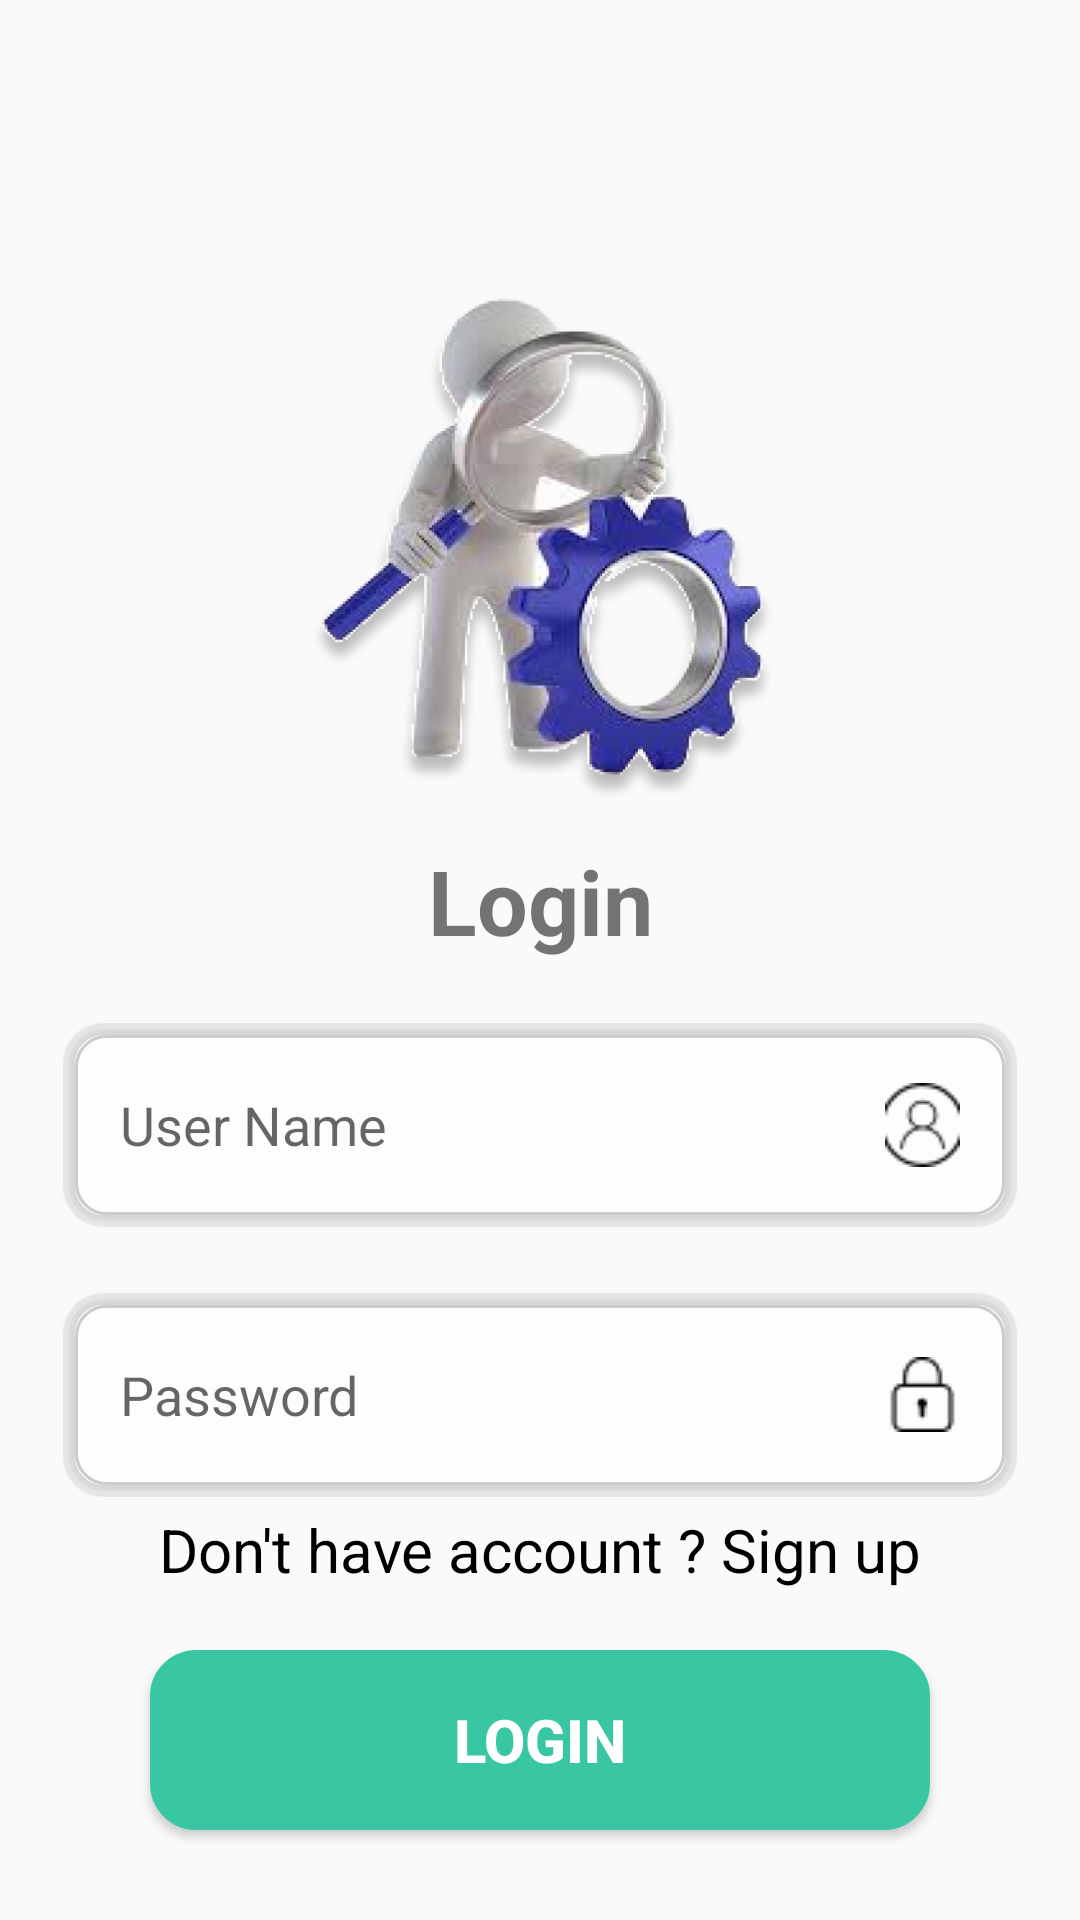

Android layout source for this screen:
<!-- AndroidManifest.xml: application theme Theme.EquipmentHealth -->
<!-- res/layout/activity_login.xml -->
<?xml version="1.0" encoding="utf-8"?>
<androidx.constraintlayout.widget.ConstraintLayout xmlns:android="http://schemas.android.com/apk/res/android"
    xmlns:app="http://schemas.android.com/apk/res-auto"
    xmlns:tools="http://schemas.android.com/tools"
    android:layout_width="match_parent"
    android:layout_height="match_parent"
    tools:context=".Home">

    <RelativeLayout
        android:layout_width="match_parent"
        android:layout_height="match_parent"
        android:orientation="vertical">
        <ImageView
            android:layout_width="match_parent"
            android:id="@+id/logo"
            android:layout_height="200dp"
            android:layout_marginTop="80dp"
            android:src="@drawable/login_image"/>
        <TextView
            android:layout_below="@+id/logo"
            android:layout_width="match_parent"
            android:layout_height="50dp"
            android:textSize="30dp"
            android:textStyle="bold"
            android:id="@+id/t1"
            android:textAlignment="center"
            android:text="Login"/>

        <EditText
            android:id="@+id/username"
            android:layout_width="match_parent"
            android:layout_height="70dp"
            android:layout_below="@+id/t1"
            android:layout_marginHorizontal="20dp"
            android:layout_marginVertical="10dp"
            android:background="@drawable/backgroundfields"
            android:drawableRight="@drawable/username_icon"
            android:hint="User Name"
            android:paddingStart="20dp"
            android:paddingEnd="20dp"
            android:textColor="@color/black" />

        <EditText
            android:id="@+id/password"
            android:layout_width="match_parent"
            android:layout_height="70dp"
            android:layout_below="@id/username"
            android:layout_marginHorizontal="20dp"
            android:layout_marginVertical="10dp"
            android:background="@drawable/backgroundfields"
            android:drawableRight="@drawable/password_icon"
            android:hint="Password"
            android:paddingStart="20dp"
            android:paddingEnd="20dp"
            android:textColor="@color/black" />
        <TextView
            android:layout_width="match_parent"
            android:layout_height="wrap_content"
            android:id="@+id/ac1"
            android:layout_above="@+id/loginBtn"
            android:textSize="20dp"
            android:textColor="@color/black"
            android:gravity="center"
            android:layout_marginBottom="20dp"
            android:text="Don't have account ? Sign up"/>

        <Button
            android:id="@+id/loginBtn"
            android:layout_width="match_parent"
            android:layout_height="60dp"
            android:layout_alignParentBottom="true"
            android:layout_marginLeft="50dp"
            android:layout_marginRight="50dp"
            android:layout_marginBottom="30dp"
            android:background="@drawable/mybutton"
            android:backgroundTint="#38C6A3"
            android:text="login"
            android:textColor="@color/white"
            android:textSize="20sp"
            android:textStyle="bold" />
    </RelativeLayout>

</androidx.constraintlayout.widget.ConstraintLayout>
<!-- resources referenced by this layout -->
<resources>
  <color name="black">#FF000000</color>
  <color name="white">#FFFFFFFF</color>
  <!-- drawable backgroundfields: vector/xml drawable (drawable, 2157 chars, omitted) -->
  <!-- drawable login_image: png bitmap (drawable, 200138 bytes) -->
  <!-- drawable mybutton (drawable) -->
  <?xml version="1.0" encoding="utf-8"?>
  
  <selector xmlns:android="http://schemas.android.com/apk/res/android" >
      <item >
          <shape android:shape="rectangle"  >
              <corners android:radius="15dp" />
              <stroke android:width="1dip" android:color="@color/main" />
              <solid android:color="@color/sphome"/>
          </shape>
      </item>
  </selector>
  <!-- drawable password_icon: png bitmap (drawable, 452 bytes) -->
  <!-- drawable username_icon: png bitmap (drawable, 1053 bytes) -->
  <style name="Theme.EquipmentHealth" parent="Theme.AppCompat.DayNight" />
  <color name="main">#33FFCC</color>
  <color name="sphome">#FFB5DD</color>
</resources>
